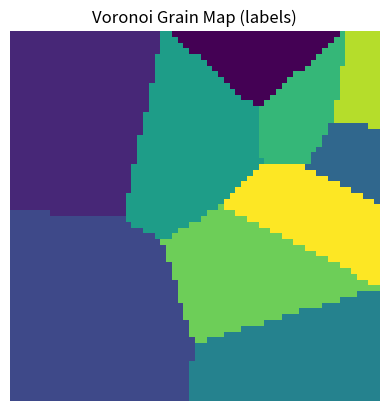
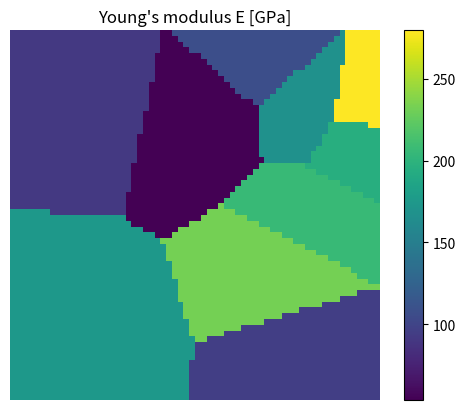
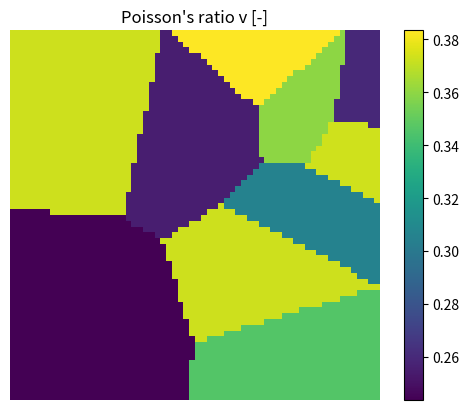
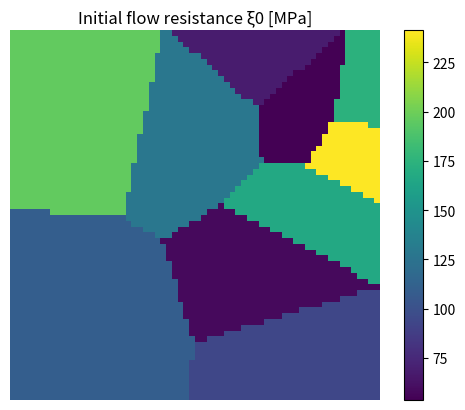
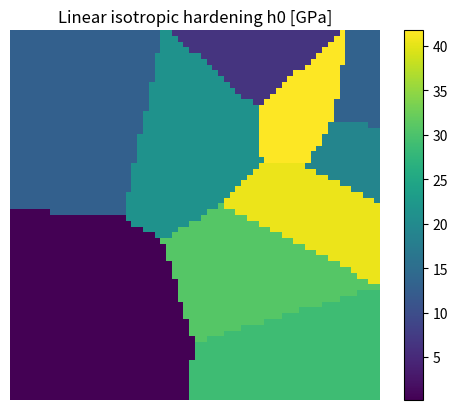

Recreate these plots in Python, in order.
# %%
import numpy as np
import matplotlib.pyplot as plt
from dataclasses import dataclass
from typing import Dict, Tuple, Optional

# ------------------------------
# Data classes for configuration
# ------------------------------

@dataclass
class PropertyRanges:
    """Material property ranges (inclusive of endpoints)."""
    E_min_GPa: float = 50.0
    E_max_GPa: float = 300.0
    nu_min: float = 0.2
    nu_max: float = 0.4
    xi0_min_MPa: float = 50.0
    xi0_max_MPa: float = 300.0
    h0_min_GPa: float = 0.0
    h0_max_GPa: float = 50.0


# ------------------------------
# Core generation utilities
# ------------------------------

def _rng(seed: Optional[int] = None) -> np.random.Generator:
    """Helper to create a numpy Generator with optional seed."""
    return np.random.default_rng(seed)


def sample_grain_properties(K: int, pr: PropertyRanges, rng: np.random.Generator) -> Dict[str, np.ndarray]:
    """
    Sample per-grain properties from uniform ranges.
    Returns a dict of arrays with shape (K,).
    
    Units:
      - E, h0 returned in Pascals (input in GPa).
      - xi0 returned in Pascals (input in MPa).
      - nu is dimensionless.
    """
    E = rng.uniform(pr.E_min_GPa, pr.E_max_GPa, size=K) * 1e9      # Pa
    nu = rng.uniform(pr.nu_min, pr.nu_max, size=K)                  # -
    xi0 = rng.uniform(pr.xi0_min_MPa, pr.xi0_max_MPa, size=K) * 1e6 # Pa
    h0 = rng.uniform(pr.h0_min_GPa, pr.h0_max_GPa, size=K) * 1e9    # Pa
    return {"E": E, "nu": nu, "xi0": xi0, "h0": h0}


def generate_voronoi_labels(n: int, K: int, rng: np.random.Generator) -> np.ndarray:
    """
    Generate a Voronoi-style partition on an n x n grid by nearest-center assignment.
    This yields a discrete Voronoi tessellation without explicitly computing polygons.
    
    Returns:
        labels: (n, n) integer array with values in [0, K-1], grain id per pixel.
    """
    # Random centers in the unit square
    centers = rng.uniform(0, 1, size=(K, 2))
    
    # Grid of coordinates in [0,1] x [0,1]
    xs = np.linspace(0, 1, n, endpoint=False) + 0.5 / n
    ys = np.linspace(0, 1, n, endpoint=False) + 0.5 / n
    X, Y = np.meshgrid(xs, ys, indexing='xy')  # shape (n, n)
    grid = np.stack([X, Y], axis=-1)           # (n, n, 2)
    
    # Compute squared distances to each center: (n, n, K)
    # Using broadcasting: (n, n, 2) - (K, 2) -> (n, n, K, 2) -> sum over last axis
    diffs = grid[:, :, None, :] - centers[None, None, :, :]
    d2 = np.sum(diffs**2, axis=-1)
    labels = np.argmin(d2, axis=-1).astype(np.int32)
    return labels


def rasterize_properties(labels: np.ndarray, grain_props: Dict[str, np.ndarray]) -> Dict[str, np.ndarray]:
    """
    Rasterize per-grain properties to per-pixel property maps.
    
    Args:
        labels: (n, n) integer grain labels
        grain_props: dict with keys "E", "nu", "xi0", "h0", each (K,)
    Returns:
        dict of 2D arrays (n, n) for each property
    """
    prop_maps = {}
    for key, vec in grain_props.items():
        prop_maps[key] = vec[labels]
    return prop_maps


def build_input_tensor(prop_maps: Dict[str, np.ndarray]) -> np.ndarray:
    """
    Build a 5-channel tensor (n, n, 5) in the order:
        [E, nu, xi0, h0, von_mises_init]
    where von_mises_init is initialized to zeros.
    """
    n = prop_maps["E"].shape[0]
    
    tensor = np.stack(
        [
            prop_maps["E"].astype(np.float32),
            prop_maps["nu"].astype(np.float32),
            prop_maps["xi0"].astype(np.float32),
            prop_maps["h0"].astype(np.float32),
            
        ],
        axis=-1,
    )
    return tensor


def generate_microstructure(
    n: int = 64,
    K: int = 10,
    prop_ranges: PropertyRanges = PropertyRanges(),
    seed: Optional[int] = None,
) -> Tuple[np.ndarray, Dict[str, np.ndarray], np.ndarray]:
    """
    Generate a single microstructure:
      - Voronoi labels (n, n)
      - Property maps dict of 2D arrays: E (Pa), nu (-), xi0 (Pa), h0 (Pa)
      - 5-channel input tensor (n, n, 5): [E, nu, xi0, h0, von_mises_init]
    """
    rng = _rng(seed)
    labels = generate_voronoi_labels(n, K, rng)
    grain_props = sample_grain_properties(K, prop_ranges, rng)
    prop_maps = rasterize_properties(labels, grain_props)
    tensor = build_input_tensor(prop_maps)
    return labels, prop_maps, tensor


def generate_dataset(
    N: int,
    n: int = 64,
    K: int = 10,
    prop_ranges: PropertyRanges = PropertyRanges(),
    seed: Optional[int] = None,
) -> np.ndarray:
    """
    Generate a dataset of N microstructures as a numpy array of shape (N, n, n, 5).
    """
    rng_master = _rng(seed)
    tensors = []
    for i in range(N):
        # Derive a seed per sample for reproducibility
        sample_seed = int(rng_master.integers(0, 2**31 - 1))
        _, _, tensor = generate_microstructure(n=n, K=K, prop_ranges=prop_ranges, seed=sample_seed)
        tensors.append(tensor)
    return np.stack(tensors, axis=0)


# ------------------------------
# Visualization helpers
# ------------------------------

def show_microstructure(labels: np.ndarray) -> None:
    """Visualize grain labels."""
    plt.figure()
    plt.imshow(labels, interpolation='nearest')
    plt.title("Voronoi Grain Map (labels)")
    plt.axis('off')
    plt.show()


def show_property_map(name: str, arr: np.ndarray, unit: str) -> None:
    """Visualize a single property map with a colorbar."""
    plt.figure()
    im = plt.imshow(arr, interpolation='nearest')
    plt.title(f"{name} [{unit}]")
    plt.colorbar(im)
    plt.axis('off')
    plt.show()


def demo_visualization(seed: int = 42) -> Tuple[np.ndarray, Dict[str, np.ndarray], np.ndarray]:
    """
    Generate one sample and display:
      - grain labels
      - E (GPa), nu (-), xi0 (MPa), h0 (GPa)
      - von Mises initial (Pa, zeros)
    Returns the labels, property maaps, and input tensor.
    """
    labels, props, tensor = generate_microstructure(seed=seed)
    np.save(f"labels_seed{seed}.npy", labels)
    show_microstructure(labels)
    
    # Display in friendly units for visualization
    show_property_map("Young's modulus E", props["E"] / 1e9, "GPa")
    show_property_map("Poisson's ratio v", props["nu"], "-")
    show_property_map("Initial flow resistance ξ0", props["xi0"] / 1e6, "MPa")
    show_property_map("Linear isotropic hardening h0", props["h0"] / 1e9, "GPa")
    return labels, props, tensor


# ------------------------------
# Example usage (run once)
# ------------------------------

if __name__ == "__main__":
    # Generate and visualize a single microstructure
    labels, props, tensor = demo_visualization(seed=123)
    
    # Generate a small dataset (e.g., 4 samples)
    dataset = generate_dataset(N=10, seed=2115)
    print("Dataset shape:", dataset.shape)


# %%
